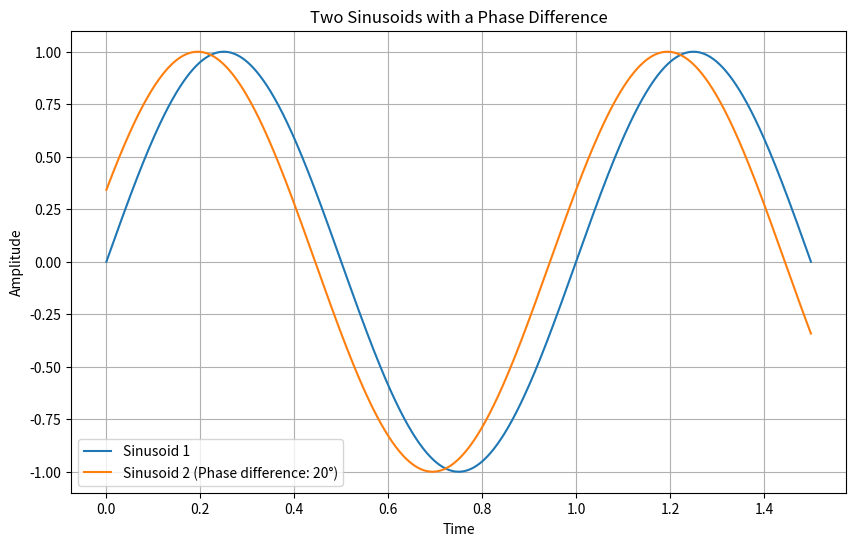

Python code for this plot:
import matplotlib.pyplot as plt
import numpy as np
from scipy import signal


# Plotting sinusoids with a phase difference in Python

# Define the parameters for the sinusoids
amplitude = 1
frequency = 1  # 1 Hz
phase_diff_degrees = 20
phase_diff_radians = np.deg2rad(phase_diff_degrees)
period = 1 / frequency  # Period of the sinusoid
num_periods = 1.5

# Create a time array for 1.5 periods
t = np.linspace(0, num_periods * period, 1000)

# Generate the two sinusoids
sinusoid1 = amplitude * np.sin(2 * np.pi * frequency * t)
sinusoid2 = amplitude * np.sin(2 * np.pi * frequency * t + phase_diff_radians)

# Plot the sinusoids
plt.figure(figsize=(10, 6))
plt.plot(t, sinusoid1, label='Sinusoid 1')
plt.plot(t, sinusoid2, label=f'Sinusoid 2 (Phase difference: {phase_diff_degrees}°)')
plt.xlabel('Time')
plt.ylabel('Amplitude')
plt.title('Two Sinusoids with a Phase Difference')
plt.legend()
plt.grid(True)
# plt.show()


def calculate_phase_cross_correlation(received_samples, reference_signal):
    """
    Function to calculate the phase of the received signal using cross-correlation with a reference signal
    :param received_samples: The samples from the antenna's
    :return: phase difference of the received signal
    """
    # Downsample the received samples and the reference signal by a factor
    downsample_factor = 150
    downsampled_samples = received_samples[::downsample_factor]
    downsampled_reference = reference_signal[:len(downsampled_samples)]

    downsampled_samples = received_samples
    downsampled_reference = reference_signal

    # Cross-correlate the complex IQ data
    correlation = np.correlate(downsampled_samples, downsampled_reference, mode='full')
    print(correlation)
    max_index = np.argmax(np.abs(correlation))

    # Get the phase difference at the point of maximum correlation
    phase_difference = np.angle(correlation[max_index])

    return phase_difference


# Calculate phase difference
phase_difference = calculate_phase_cross_correlation(sinusoid1, sinusoid2)
phase_difference_degrees = np.degrees(phase_difference)  # Convert radians to degrees

print(f"Calculated Phase Difference: {phase_difference_degrees:.2f} degrees")
